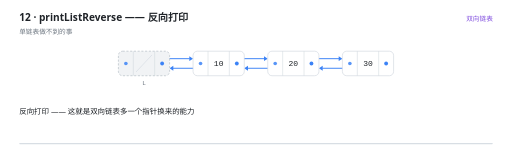
t = 0.00 s
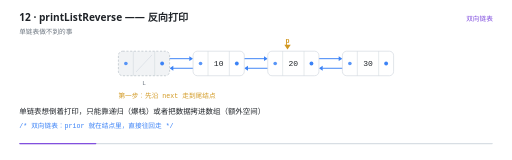
t = 1.63 s
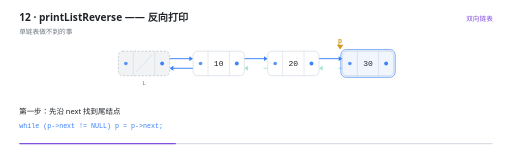
t = 3.31 s
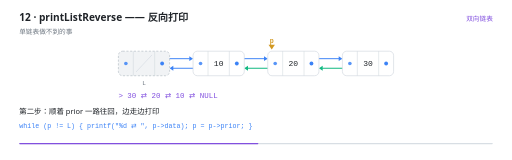
t = 5.05 s
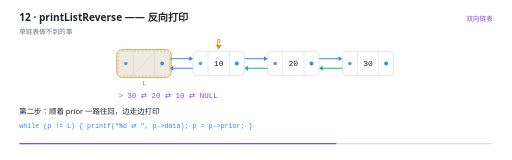
t = 6.70 s
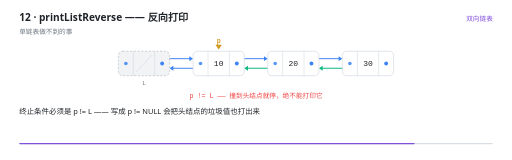
t = 8.35 s

The animated SVG that drew these frames (rendered in a browser with its animation timeline set to each time). Animation: 27 SMIL elements (animate=26,animateTransform=1); one cycle of 10.00 s, repeats indefinitely.

<svg xmlns="http://www.w3.org/2000/svg" viewBox="0 0 960 300" width="960" height="300" role="img" aria-label="printListReverse —— 反向打印"><rect width="960" height="300" fill="#FFFFFF"/><g>
    <rect x="36" y="268" width="888" height="2.5" rx="1.25" fill="#D8DEE4"/>
    <rect x="36" y="268" width="0" height="2.5" rx="1.25" fill="#8250DF">
      <animate attributeName="width" values="0;888" dur="10s" repeatCount="indefinite" calcMode="linear"/>
    </rect>
  </g><text x="36" y="40" font-family="'Segoe UI','Microsoft YaHei UI','PingFang SC',system-ui,sans-serif" font-size="19" font-weight="600" fill="#1F2328">12 · printListReverse —— 反向打印</text><text x="36" y="63" font-family="'Segoe UI','Microsoft YaHei UI','PingFang SC',system-ui,sans-serif" font-size="12.5" fill="#6E7781">单链表做不到的事</text><text x="924" y="40" text-anchor="end" font-family="'Segoe UI','Microsoft YaHei UI','PingFang SC',system-ui,sans-serif" font-size="12.5" fill="#8250DF">双向链表</text><g opacity="0"><animate attributeName="opacity" values="1;1;0" keyTimes="0.0000;0.9860;1.0000" dur="10s" repeatCount="indefinite" calcMode="linear"/><line x1="304" y1="110" x2="355" y2="110" stroke="#3B82F6" stroke-width="1.8" stroke-linecap="round"/><path d="M 362 110 L 355 105.4 L 355 114.6 Z" fill="#3B82F6"/></g><g opacity="0"><animate attributeName="opacity" values="1;1;0" keyTimes="0.0000;0.9860;1.0000" dur="10s" repeatCount="indefinite" calcMode="linear"/><line x1="376" y1="128" x2="325" y2="128" stroke="#3B82F6" stroke-width="1.8" stroke-linecap="round"/><path d="M 318 128 L 325 123.4 L 325 132.6 Z" fill="#3B82F6"/></g><g opacity="0"><animate attributeName="opacity" values="1;1;0" keyTimes="0.0000;0.9860;1.0000" dur="10s" repeatCount="indefinite" calcMode="linear"/><line x1="444" y1="110" x2="495" y2="110" stroke="#3B82F6" stroke-width="1.8" stroke-linecap="round"/><path d="M 502 110 L 495 105.4 L 495 114.6 Z" fill="#3B82F6"/></g><g opacity="0"><animate attributeName="opacity" values="1;1;0;0" keyTimes="0.0000;0.3060;0.3200;1.0000" dur="10s" repeatCount="indefinite" calcMode="linear"/><line x1="516" y1="128" x2="465" y2="128" stroke="#3B82F6" stroke-width="1.8" stroke-linecap="round"/><path d="M 458 128 L 465 123.4 L 465 132.6 Z" fill="#3B82F6"/></g><g opacity="0"><animate attributeName="opacity" values="1;1;0" keyTimes="0.0000;0.9860;1.0000" dur="10s" repeatCount="indefinite" calcMode="linear"/><line x1="584" y1="110" x2="635" y2="110" stroke="#3B82F6" stroke-width="1.8" stroke-linecap="round"/><path d="M 642 110 L 635 105.4 L 635 114.6 Z" fill="#3B82F6"/></g><g opacity="0"><animate attributeName="opacity" values="1;1;0;0" keyTimes="0.0000;0.3060;0.3200;1.0000" dur="10s" repeatCount="indefinite" calcMode="linear"/><line x1="656" y1="128" x2="605" y2="128" stroke="#3B82F6" stroke-width="1.8" stroke-linecap="round"/><path d="M 598 128 L 605 123.4 L 605 132.6 Z" fill="#3B82F6"/></g><g opacity="0"><animate attributeName="opacity" values="0;0;1;1;0" keyTimes="0.0000;0.3260;0.3400;0.9860;1.0000" dur="10s" repeatCount="indefinite" calcMode="linear"/><line x1="516" y1="128" x2="465" y2="128" stroke="#10B981" stroke-width="2.2" stroke-linecap="round" stroke-dasharray="58 58" stroke-dashoffset="58"><animate attributeName="stroke-dashoffset" values="58;58;0;0;58" keyTimes="0;0.3180;0.3540;0.9996;1" dur="10s" repeatCount="indefinite" calcMode="linear"/></line><path d="M 458 128 L 465 123.4 L 465 132.6 Z" fill="#10B981"/></g><g opacity="0"><animate attributeName="opacity" values="0;0;1;1;0" keyTimes="0.0000;0.3260;0.3400;0.9860;1.0000" dur="10s" repeatCount="indefinite" calcMode="linear"/><line x1="656" y1="128" x2="605" y2="128" stroke="#10B981" stroke-width="2.2" stroke-linecap="round" stroke-dasharray="58 58" stroke-dashoffset="58"><animate attributeName="stroke-dashoffset" values="58;58;0;0;58" keyTimes="0;0.3180;0.3540;0.9996;1" dur="10s" repeatCount="indefinite" calcMode="linear"/></line><path d="M 598 128 L 605 123.4 L 605 132.6 Z" fill="#10B981"/></g><g opacity="0"><animate attributeName="opacity" values="1;1;0" keyTimes="0.0000;0.9860;1.0000" dur="10s" repeatCount="indefinite" calcMode="linear"/><rect x="222" y="96" width="96" height="46" rx="8" fill="#F1F3F5" stroke="#AFB8C1" stroke-width="1.2" stroke-dasharray="4 3"/><line x1="250" y1="96" x2="250" y2="142" stroke="#D0D7DE" stroke-width="1"/><line x1="290" y1="96" x2="290" y2="142" stroke="#D0D7DE" stroke-width="1"/><line x1="255" y1="135" x2="285" y2="103" stroke="#D8DEE4" stroke-width="1.4"/><circle cx="236" cy="119" r="3.4" fill="#3B82F6" opacity="0.85"/><circle cx="304" cy="119" r="3.6" fill="#3B82F6"/><text x="270" y="159" text-anchor="middle" font-family="ui-monospace,'Cascadia Code','JetBrains Mono',Consolas,monospace" font-size="11.5" fill="#6E7781">L</text></g><g opacity="0"><animate attributeName="opacity" values="1;1;0" keyTimes="0.0000;0.9860;1.0000" dur="10s" repeatCount="indefinite" calcMode="linear"/><rect x="362" y="96" width="96" height="46" rx="8" fill="#FFFFFF" stroke="#D0D7DE" stroke-width="1.2"/><line x1="390" y1="96" x2="390" y2="142" stroke="#D0D7DE" stroke-width="1"/><line x1="430" y1="96" x2="430" y2="142" stroke="#D0D7DE" stroke-width="1"/><text x="410" y="124.5" text-anchor="middle" font-family="ui-monospace,'Cascadia Code','JetBrains Mono',Consolas,monospace" font-size="15" fill="#1F2328">10</text><circle cx="376" cy="119" r="3.4" fill="#3B82F6" opacity="0.85"/><circle cx="444" cy="119" r="3.6" fill="#3B82F6"/></g><g opacity="0"><animate attributeName="opacity" values="1;1;0" keyTimes="0.0000;0.9860;1.0000" dur="10s" repeatCount="indefinite" calcMode="linear"/><rect x="502" y="96" width="96" height="46" rx="8" fill="#FFFFFF" stroke="#D0D7DE" stroke-width="1.2"/><line x1="530" y1="96" x2="530" y2="142" stroke="#D0D7DE" stroke-width="1"/><line x1="570" y1="96" x2="570" y2="142" stroke="#D0D7DE" stroke-width="1"/><text x="550" y="124.5" text-anchor="middle" font-family="ui-monospace,'Cascadia Code','JetBrains Mono',Consolas,monospace" font-size="15" fill="#1F2328">20</text><circle cx="516" cy="119" r="3.4" fill="#3B82F6" opacity="0.85"/><circle cx="584" cy="119" r="3.6" fill="#3B82F6"/></g><g opacity="0"><animate attributeName="opacity" values="1;1;0" keyTimes="0.0000;0.9860;1.0000" dur="10s" repeatCount="indefinite" calcMode="linear"/><rect x="642" y="96" width="96" height="46" rx="8" fill="#FFFFFF" stroke="#D0D7DE" stroke-width="1.2"/><line x1="670" y1="96" x2="670" y2="142" stroke="#D0D7DE" stroke-width="1"/><line x1="710" y1="96" x2="710" y2="142" stroke="#D0D7DE" stroke-width="1"/><text x="690" y="124.5" text-anchor="middle" font-family="ui-monospace,'Cascadia Code','JetBrains Mono',Consolas,monospace" font-size="15" fill="#1F2328">30</text><circle cx="656" cy="119" r="3.4" fill="#3B82F6" opacity="0.85"/><circle cx="724" cy="119" r="3.6" fill="#3B82F6"/></g><g opacity="0"><animate attributeName="opacity" values="0;0;1;1;0;0" keyTimes="0.0000;0.2480;0.2600;0.3280;0.3400;1.0000" dur="10s" repeatCount="indefinite" calcMode="linear"/><rect x="639" y="93" width="102" height="52" rx="10" fill="#3B82F6" fill-opacity="0.10" stroke="#3B82F6" stroke-width="1.6"/></g><g opacity="0"><animate attributeName="opacity" values="0;0;1;1;0;0" keyTimes="0.0000;0.6280;0.6400;0.7480;0.7600;1.0000" dur="10s" repeatCount="indefinite" calcMode="linear"/><rect x="219" y="93" width="102" height="52" rx="10" fill="#D29922" fill-opacity="0.10" stroke="#D29922" stroke-width="1.6"/></g><g opacity="0"><animate attributeName="opacity" values="0;0;1;1;0" keyTimes="0.0000;0.0660;0.0800;0.9860;1.0000" dur="10s" repeatCount="indefinite" calcMode="linear"/><animateTransform attributeName="transform" type="translate" values="0 0;0 0;280.0 0;0.0 0;0.0 0" keyTimes="0.0000;0.0800;0.2600;0.6400;1.0000" dur="10s" repeatCount="indefinite" calcMode="linear"/><path d="M 410 93 l -6 -9 l 12 0 Z" fill="#D29922"/><text x="410" y="81" text-anchor="middle" font-family="ui-monospace,'Cascadia Code','JetBrains Mono',Consolas,monospace" font-size="12.5" font-weight="600" fill="#D29922">p</text></g><g opacity="0"><animate attributeName="opacity" values="0;0;1;1;0;0" keyTimes="0.0000;0.0860;0.1000;0.3060;0.3200;1.0000" dur="10s" repeatCount="indefinite" calcMode="linear"/><text x="222" y="184" text-anchor="start" font-family="ui-monospace,'Cascadia Code','JetBrains Mono',Consolas,monospace" font-size="12.5" font-weight="400" fill="#D29922">第一步：先沿 next 走到尾结点</text></g><g opacity="0"><animate attributeName="opacity" values="0;0;1;1;0;0" keyTimes="0.0000;0.3460;0.3600;0.6860;0.7000;1.0000" dur="10s" repeatCount="indefinite" calcMode="linear"/><text x="222" y="184" text-anchor="start" font-family="ui-monospace,'Cascadia Code','JetBrains Mono',Consolas,monospace" font-size="14" font-weight="400" fill="#8250DF">&gt; 30 ⇄ 20 ⇄ 10 ⇄ NULL</text></g><g opacity="0"><animate attributeName="opacity" values="0;0;1;1;0" keyTimes="0.0000;0.6860;0.7000;0.9860;1.0000" dur="10s" repeatCount="indefinite" calcMode="linear"/><text x="480" y="184" text-anchor="middle" font-family="ui-monospace,'Cascadia Code','JetBrains Mono',Consolas,monospace" font-size="12.5" font-weight="400" fill="#EF4444">p != L —— 撞到头结点就停，绝不能打印它</text></g><g opacity="0"><animate attributeName="opacity" values="1;1;0;0" keyTimes="0.0000;0.0820;0.1000;1.0000" dur="10s" repeatCount="indefinite" calcMode="linear"/><text x="36" y="214" font-family="'Segoe UI','Microsoft YaHei UI','PingFang SC',system-ui,sans-serif" font-size="14" fill="#1F2328">反向打印 —— 这就是双向链表多一个指针换来的能力</text></g><g opacity="0"><animate attributeName="opacity" values="0;0;1;1;0;0" keyTimes="0.0000;0.0820;0.1000;0.2420;0.2600;1.0000" dur="10s" repeatCount="indefinite" calcMode="linear"/><text x="36" y="214" font-family="'Segoe UI','Microsoft YaHei UI','PingFang SC',system-ui,sans-serif" font-size="14" fill="#1F2328">单链表想倒着打印，只能靠递归（爆栈）或者把数据拷进数组（额外空间）</text><text x="36" y="240" font-family="ui-monospace,'Cascadia Code','JetBrains Mono',Consolas,monospace" font-size="12.5" fill="#3B82F6">/* 双向链表：prior 就在结点里，直接往回走 */</text></g><g opacity="0"><animate attributeName="opacity" values="0;0;1;1;0;0" keyTimes="0.0000;0.2420;0.2600;0.3420;0.3600;1.0000" dur="10s" repeatCount="indefinite" calcMode="linear"/><text x="36" y="214" font-family="'Segoe UI','Microsoft YaHei UI','PingFang SC',system-ui,sans-serif" font-size="14" fill="#1F2328">第一步：先沿 next 找到尾结点</text><text x="36" y="240" font-family="ui-monospace,'Cascadia Code','JetBrains Mono',Consolas,monospace" font-size="12.5" fill="#3B82F6">while (p-&gt;next != NULL)   p = p-&gt;next;</text></g><g opacity="0"><animate attributeName="opacity" values="0;0;1;1;0;0" keyTimes="0.0000;0.3420;0.3600;0.6820;0.7000;1.0000" dur="10s" repeatCount="indefinite" calcMode="linear"/><text x="36" y="214" font-family="'Segoe UI','Microsoft YaHei UI','PingFang SC',system-ui,sans-serif" font-size="14" fill="#1F2328">第二步：顺着 prior 一路往回，边走边打印</text><text x="36" y="240" font-family="ui-monospace,'Cascadia Code','JetBrains Mono',Consolas,monospace" font-size="12.5" fill="#3B82F6">while (p != L) { printf(&quot;%d ⇄ &quot;, p-&gt;data); p = p-&gt;prior; }</text></g><g opacity="0"><animate attributeName="opacity" values="0;0;1;1;0" keyTimes="0.0000;0.6820;0.7000;0.9820;1.0000" dur="10s" repeatCount="indefinite" calcMode="linear"/><text x="36" y="214" font-family="'Segoe UI','Microsoft YaHei UI','PingFang SC',system-ui,sans-serif" font-size="14" fill="#1F2328">终止条件必须是 p != L —— 写成 p != NULL 会把头结点的垃圾值也打出来</text></g></svg>
